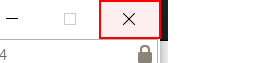
Task: Perfoming Queue Items in Acme System
Workflow: System1_UpdateWorkItem

Step 1: click on the push button 'Close' in window 'ACME System 1 - Work Items - Internet Explorer' (iexplore.exe)
